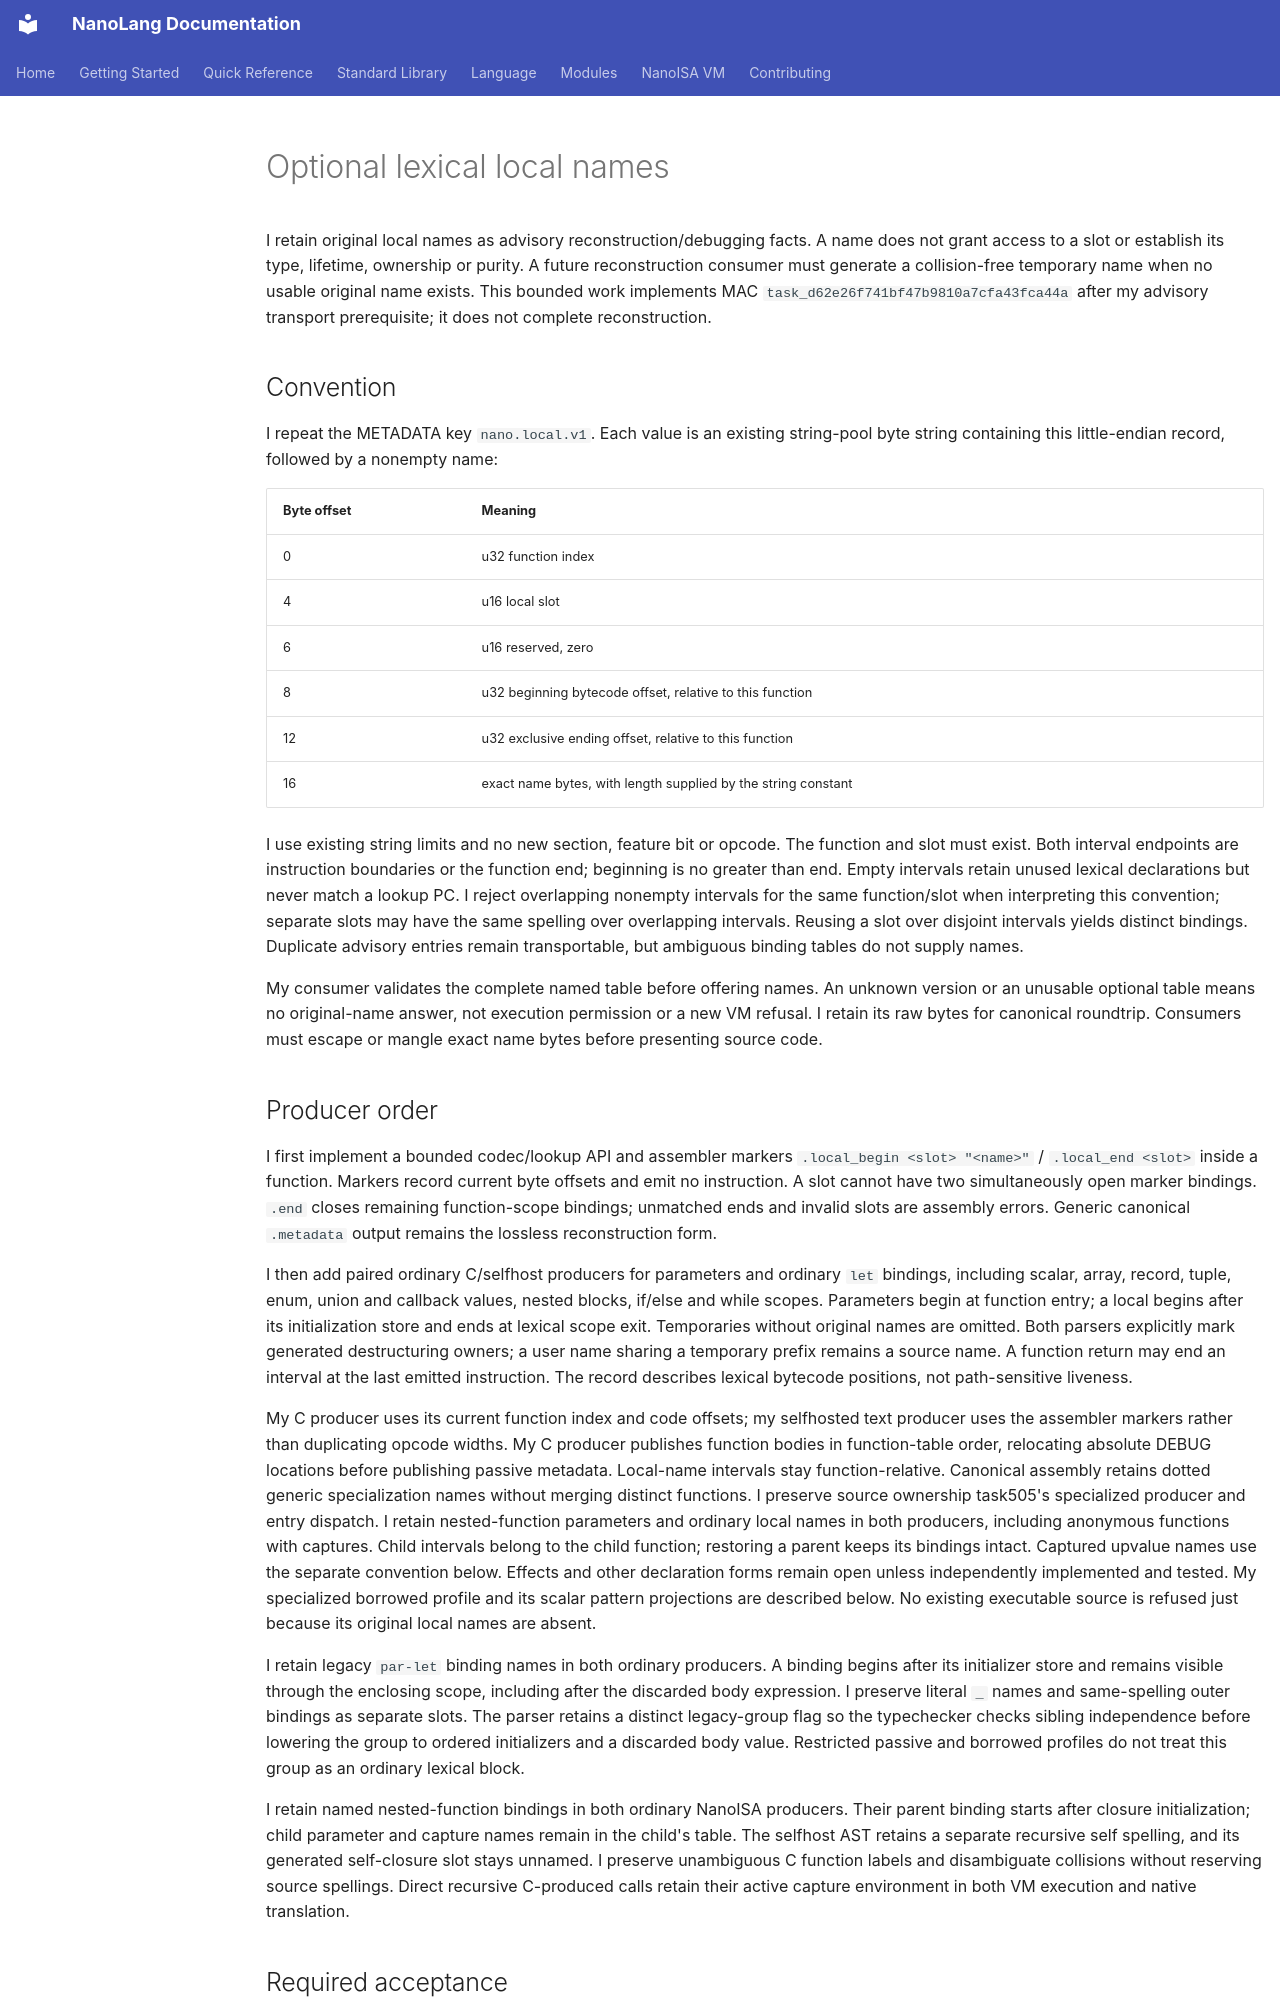

repository: jordanhubbard/nanolang · page: NANOISA_LOCAL_BINDINGS/index.html · generator: mkdocs

# Optional lexical local names

I retain original local names as advisory reconstruction/debugging facts. A
name does not grant access to a slot or establish its type, lifetime, ownership
or purity. A future reconstruction consumer must generate a collision-free temporary name
when no usable original name exists.
This bounded work implements MAC `task_d62e26f741bf47b9810a7cfa43fca44a` after
my advisory transport prerequisite; it does not complete reconstruction.

## Convention

I repeat the METADATA key `nano.local.v1`. Each value is an existing string-pool
byte string containing this little-endian record, followed by a nonempty name:

| Byte offset | Meaning |
| --- | --- |
| 0 | u32 function index |
| 4 | u16 local slot |
| 6 | u16 reserved, zero |
| 8 | u32 beginning bytecode offset, relative to this function |
| 12 | u32 exclusive ending offset, relative to this function |
| 16 | exact name bytes, with length supplied by the string constant |

I use existing string limits and no new section, feature bit or opcode. The
function and slot must exist. Both interval endpoints are instruction boundaries
or the function end; beginning is no greater than end. Empty intervals retain
unused lexical declarations but never match a lookup PC. I reject overlapping
nonempty intervals for the same function/slot when interpreting this convention;
separate slots may have the same spelling over overlapping intervals. Reusing a
slot over disjoint intervals yields distinct bindings. Duplicate advisory entries
remain transportable, but ambiguous binding tables do not supply names.

My consumer validates the complete named table before offering names. An unknown
version or an unusable optional table means no original-name answer, not execution
permission or a new VM refusal. I retain its raw bytes for canonical roundtrip.
Consumers must escape or mangle exact name bytes before presenting source code.

## Producer order

I first implement a bounded codec/lookup API and assembler markers
`.local_begin <slot> "<name>"` / `.local_end <slot>` inside a function. Markers
record current byte offsets and emit no instruction. A slot cannot have two
simultaneously open marker bindings. `.end` closes remaining function-scope
bindings; unmatched ends and invalid slots are assembly errors. Generic canonical
`.metadata` output remains the lossless reconstruction form.

I then add paired ordinary C/selfhost producers for parameters and ordinary
`let` bindings, including scalar, array, record, tuple, enum, union and
callback values, nested blocks, if/else and while scopes.
Parameters begin at function entry; a local begins after its initialization
store and ends at lexical scope exit. Temporaries without original names are
omitted. Both parsers explicitly mark generated destructuring owners; a user
name sharing a temporary prefix remains a source name. A function return may
end an interval at the last emitted instruction.
The record describes lexical bytecode positions, not path-sensitive liveness.

My C producer uses its current function index and code offsets; my selfhosted
text producer uses the assembler markers rather than duplicating opcode widths.
My C producer publishes function bodies in function-table order, relocating
absolute DEBUG locations before publishing passive metadata. Local-name
intervals stay function-relative. Canonical assembly retains dotted generic
specialization names without merging distinct functions.
I preserve source ownership task505's specialized producer and entry dispatch.
I retain nested-function parameters and ordinary local names in both producers,
including anonymous functions with captures. Child intervals belong to the child
function; restoring a parent keeps its bindings intact. Captured upvalue names use the separate convention below. Effects and other
declaration forms remain open unless independently implemented and tested. My specialized
borrowed profile and its scalar pattern projections are described below. No existing executable source is refused just because
its original local names are absent.

I retain legacy `par-let` binding names in both ordinary producers. A binding
begins after its initializer store and remains visible through the enclosing
scope, including after the discarded body expression. I preserve literal `_`
names and same-spelling outer bindings as separate slots. The parser retains a
distinct legacy-group flag so the typechecker checks sibling independence before
lowering the group to ordered initializers and a discarded body value. Restricted
passive and borrowed profiles do not treat this group as an ordinary lexical block.

I retain named nested-function bindings in both ordinary NanoISA producers.
Their parent binding starts after closure initialization; child parameter and
capture names remain in the child's table. The selfhost AST retains a separate
recursive self spelling, and its generated self-closure slot stays unnamed.
I preserve unambiguous C function labels and disambiguate collisions without
reserving source spellings. Direct recursive C-produced calls retain their active
capture environment in both VM execution and native translation.
